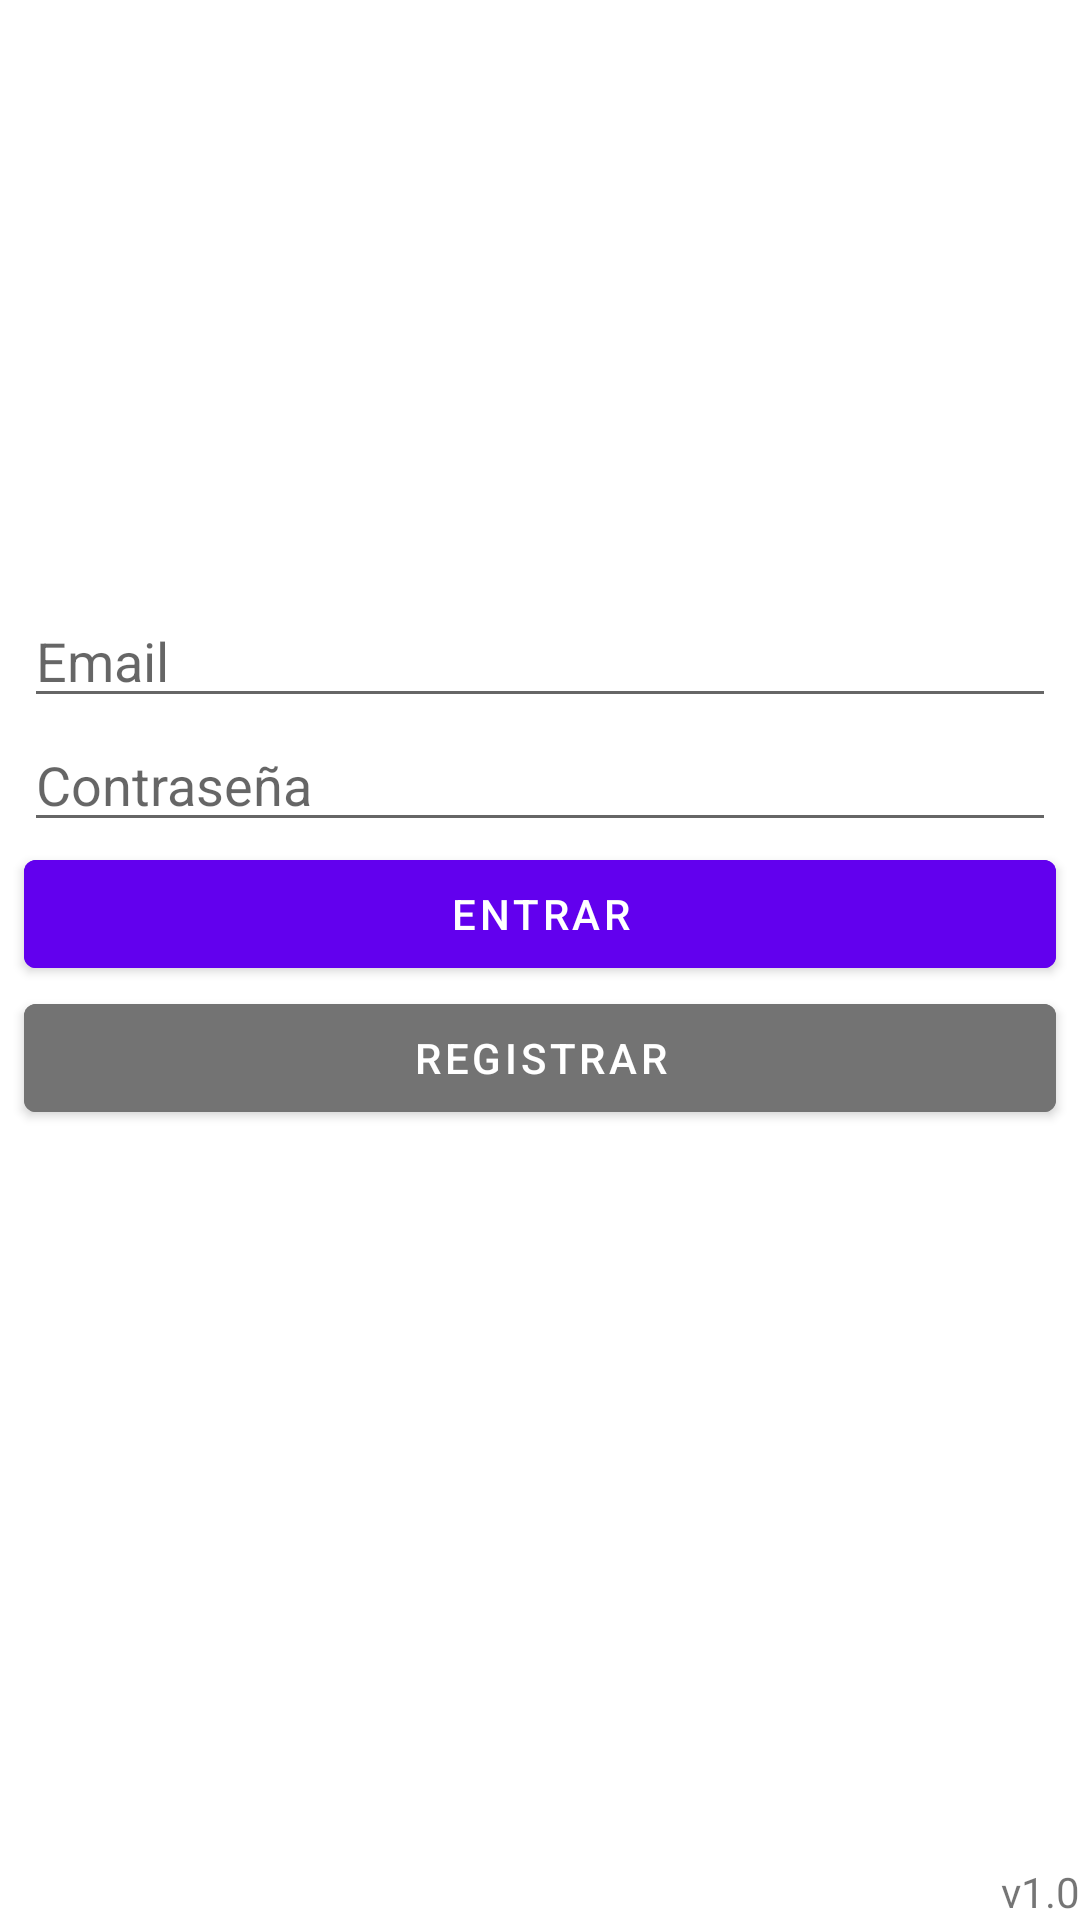

The Android layout XML behind this screen, and the referenced resources:
<!-- AndroidManifest.xml: application theme Theme.MecAround -->
<!-- res/layout/activity_login.xml -->
<?xml version="1.0" encoding="utf-8"?>
<androidx.constraintlayout.widget.ConstraintLayout xmlns:android="http://schemas.android.com/apk/res/android"
    xmlns:app="http://schemas.android.com/apk/res-auto"
    xmlns:tools="http://schemas.android.com/tools"
    android:layout_width="match_parent"
    android:layout_height="match_parent"
    tools:context=".activities.LoginActivity">

    <ImageView
        android:id="@+id/idLogo"
        android:layout_width="wrap_content"
        android:layout_height="150dp"
        android:layout_marginTop="24dp"
        app:layout_constraintEnd_toEndOf="parent"
        app:layout_constraintStart_toStartOf="parent"
        app:layout_constraintTop_toTopOf="parent"
        tools:srcCompat="@tools:sample/avatars" />

    <EditText
        android:id="@+id/editTextEmail"
        android:layout_width="match_parent"
        android:layout_height="wrap_content"
        android:layout_marginStart="8dp"
        android:layout_marginTop="24dp"
        android:layout_marginEnd="8dp"
        android:ems="10"
        android:hint="Email"
        android:inputType="textEmailAddress"
        app:layout_constraintEnd_toEndOf="parent"
        app:layout_constraintStart_toStartOf="parent"
        app:layout_constraintTop_toBottomOf="@+id/idLogo" />

    <EditText
        android:id="@+id/editTextPass"
        android:layout_width="match_parent"
        android:layout_height="wrap_content"
        android:layout_marginStart="8dp"
        android:layout_marginEnd="8dp"
        android:ems="10"
        android:hint="Contraseña"
        android:inputType="textPassword"
        app:layout_constraintEnd_toEndOf="parent"
        app:layout_constraintStart_toStartOf="parent"
        app:layout_constraintTop_toBottomOf="@+id/editTextEmail" />

    <Button
        android:id="@+id/buttonEntrar"
        android:layout_width="match_parent"
        android:layout_height="wrap_content"
        android:layout_marginStart="8dp"
        android:layout_marginEnd="8dp"
        android:text="Entrar"
        android:onClick="doLogin"
        android:backgroundTint="@color/colorPrimary"
        android:textColor="@color/white"
        app:layout_constraintEnd_toEndOf="parent"
        app:layout_constraintStart_toStartOf="parent"
        app:layout_constraintTop_toBottomOf="@+id/editTextPass" />

    <Button
        android:id="@+id/buttonRegister"
        android:layout_width="match_parent"
        android:layout_height="wrap_content"
        android:layout_marginStart="8dp"
        android:layout_marginEnd="8dp"
        android:backgroundTint="@color/colorSecondary"
        android:textColor="@color/white"
        android:text="Registrar"
        app:layout_constraintEnd_toEndOf="parent"
        app:layout_constraintStart_toStartOf="parent"
        app:layout_constraintTop_toBottomOf="@+id/buttonEntrar" />

    <TextView
        android:id="@+id/textViewVersionApp"
        android:layout_width="wrap_content"
        android:layout_height="wrap_content"
        android:text="v1.0"
        app:layout_constraintBottom_toBottomOf="parent"
        app:layout_constraintEnd_toEndOf="parent" />

</androidx.constraintlayout.widget.ConstraintLayout>
<!-- resources referenced by this layout -->
<resources>
  <color name="colorPrimary">#FF6200EE</color>
  <color name="colorSecondary">#737373</color>
  <color name="white">#FFFFFFFF</color>
  <style name="Theme.MecAround" parent="Theme.MaterialComponents.DayNight.DarkActionBar">
          
          <item name="colorPrimary">@color/colorPrimary</item>
          <item name="colorPrimaryVariant">@color/colorPrimaryDark</item>
          <item name="colorOnPrimary">@color/white</item>
          
          <item name="colorSecondary">@color/colorSecondary</item>
          <item name="colorSecondaryVariant">@color/colorSecondaryDark</item>
          <item name="colorOnSecondary">@color/white</item>
          
          <item name="android:statusBarColor" tools:targetApi="l">?attr/colorPrimaryVariant</item>
          
      </style>
  <color name="colorPrimaryDark">#FF3700B3</color>
  <color name="colorSecondaryDark">#505050</color>
</resources>
